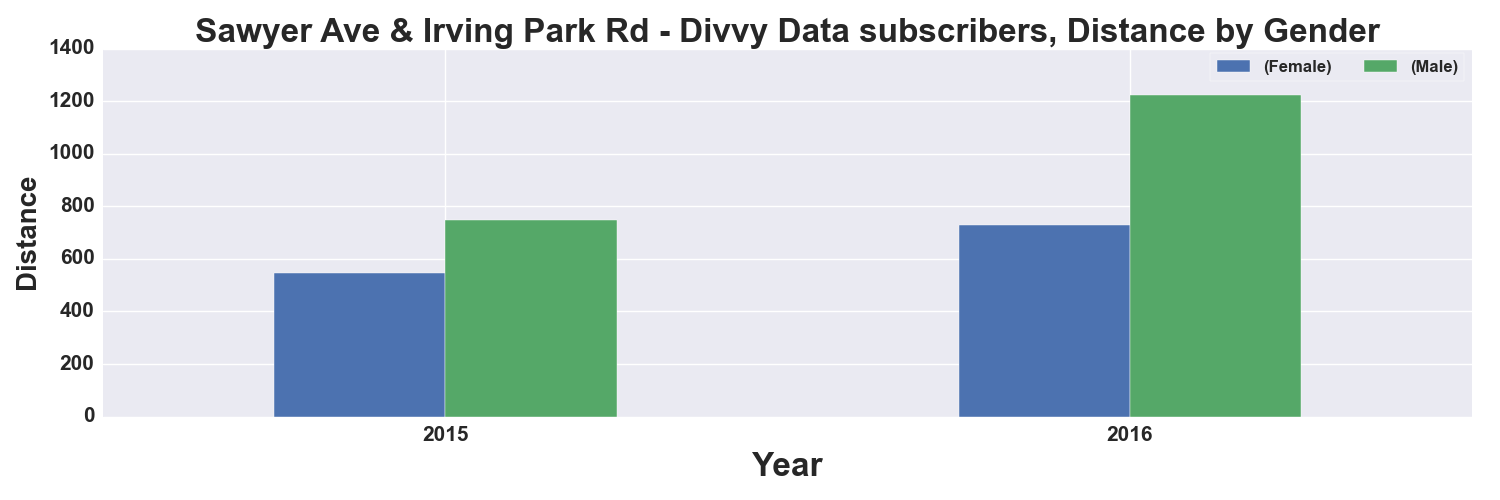

The data file committed next to this chart (first rows):
, START TIME YEAR, DISTANCE_Miles, DISTANCE_Miles
GENDER, , Female, Male
0, 2015, 548.0, 748.0
1, 2016, 728.0, 1222
